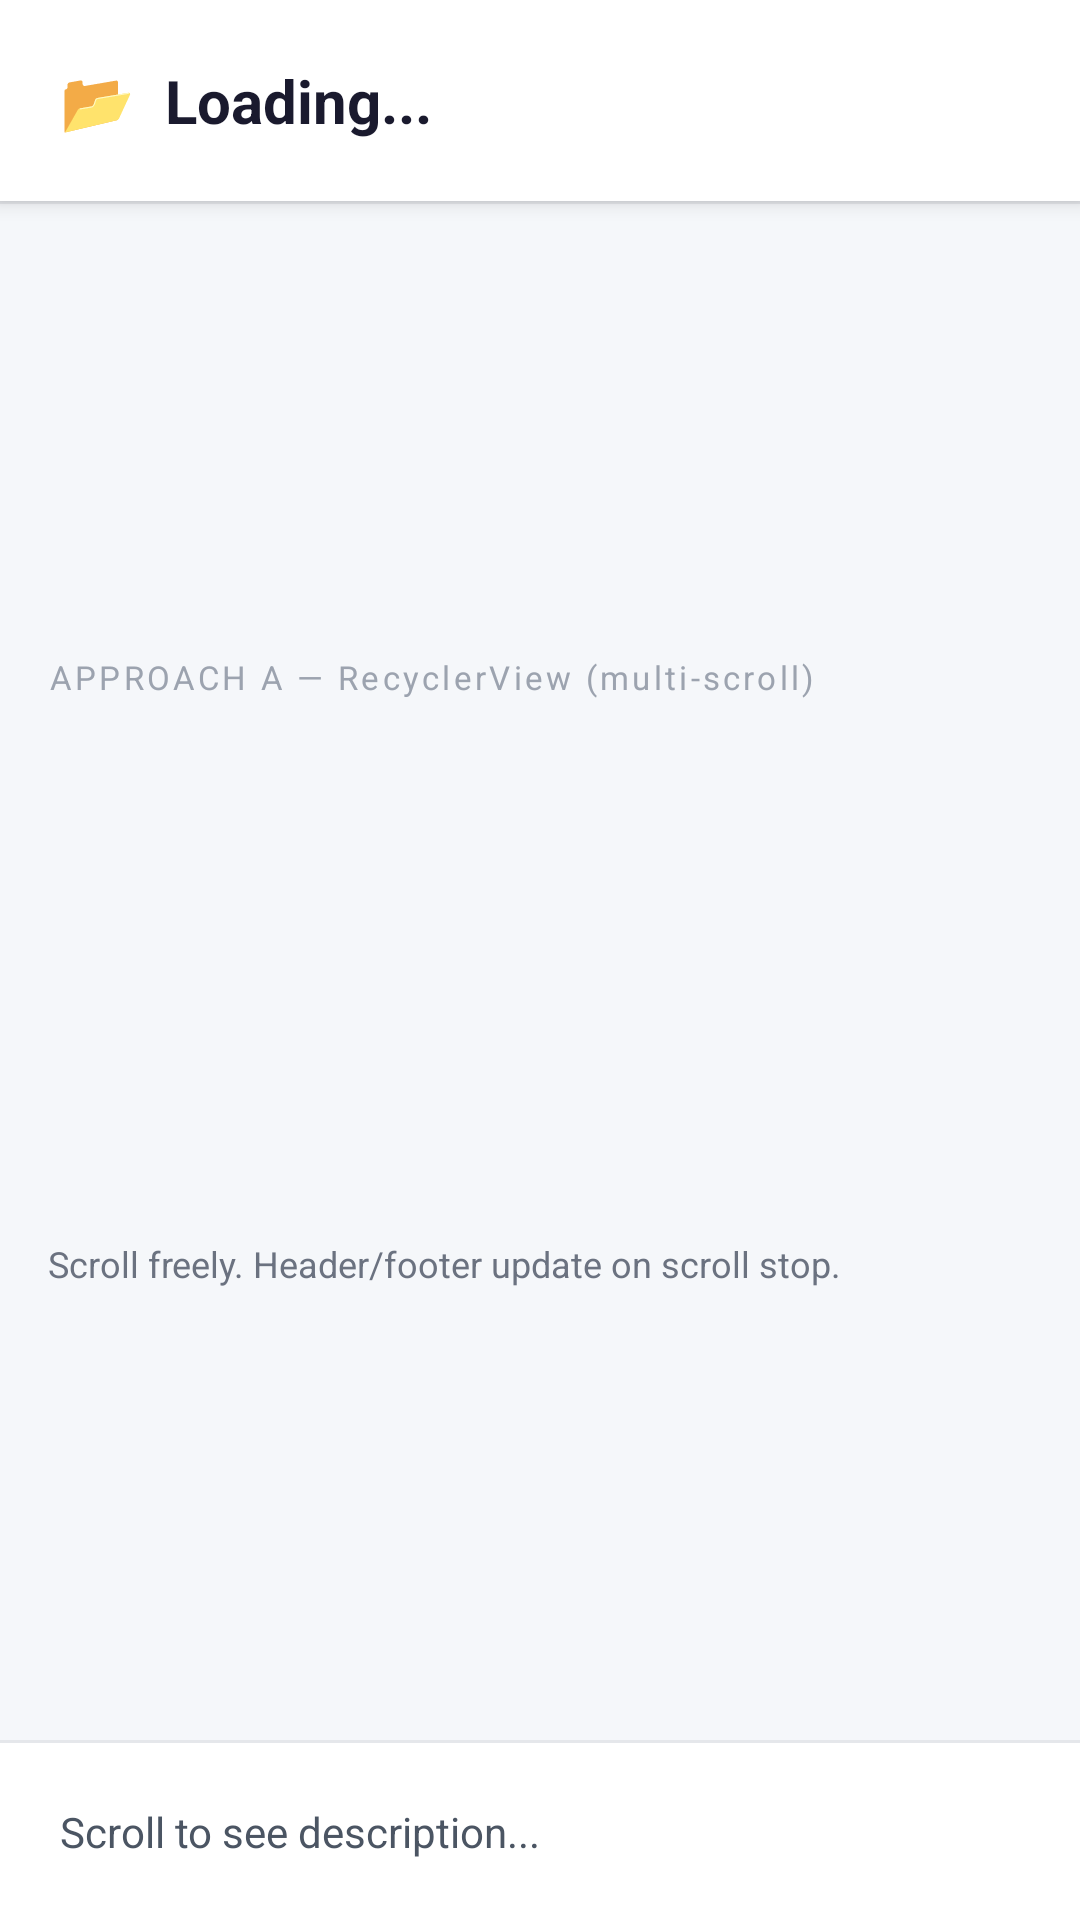

Write the Android layout XML for this screen, with the resource values it uses.
<!-- AndroidManifest.xml: application theme Theme.AndroidInterviewExercises -->
<!-- res/layout/fragment_horizontal_list.xml -->
<?xml version="1.0" encoding="utf-8"?>
<LinearLayout
    xmlns:android="http://schemas.android.com/apk/res/android"
    android:layout_width="match_parent"
    android:layout_height="match_parent"
    android:orientation="vertical"
    android:background="#F5F7FA">

    
    <TextView
        android:id="@+id/tvHeader"
        android:layout_width="match_parent"
        android:layout_height="wrap_content"
        android:padding="20dp"
        android:textSize="20sp"
        android:textStyle="bold"
        android:textColor="#1A1A2E"
        android:background="#FFFFFF"
        android:elevation="4dp"
        android:text="📂  Loading..."/>

    <View
        android:layout_width="match_parent"
        android:layout_height="1dp"
        android:background="#E5E7EB"/>

    
    <LinearLayout
        android:layout_width="match_parent"
        android:layout_height="0dp"
        android:layout_weight="1"
        android:orientation="vertical"
        android:gravity="center_vertical">

        <TextView
            android:layout_width="wrap_content"
            android:layout_height="wrap_content"
            android:layout_marginStart="16dp"
            android:layout_marginBottom="8dp"
            android:text="APPROACH A — RecyclerView (multi-scroll)"
            android:textSize="11sp"
            android:textColor="#9CA3AF"
            android:letterSpacing="0.1"/>

        
        <androidx.recyclerview.widget.RecyclerView
            android:id="@+id/recyclerViewHorizontal"
            android:layout_width="match_parent"
            android:layout_height="160dp"
            android:paddingStart="16dp"
            android:paddingEnd="16dp"
            android:clipToPadding="false"
            android:overScrollMode="never"/>

        <TextView
            android:layout_width="wrap_content"
            android:layout_height="wrap_content"
            android:layout_marginStart="16dp"
            android:layout_marginTop="12dp"
            android:text="Scroll freely. Header/footer update on scroll stop."
            android:textSize="12sp"
            android:textColor="#6B7280"/>

    </LinearLayout>

    <View
        android:layout_width="match_parent"
        android:layout_height="1dp"
        android:background="#E5E7EB"/>

    
    <TextView
        android:id="@+id/tvFooter"
        android:layout_width="match_parent"
        android:layout_height="wrap_content"
        android:padding="20dp"
        android:textSize="14sp"
        android:textColor="#4B5563"
        android:background="#FFFFFF"
        android:text="Scroll to see description..."/>

</LinearLayout>
<!-- resources referenced by this layout -->
<resources>
  <style name="Theme.AndroidInterviewExercises" parent="Theme.MaterialComponents.DayNight.DarkActionBar">
          <item name="colorPrimary">#4A90E2</item>
          <item name="colorPrimaryVariant">#2C6FBF</item>
          <item name="colorOnPrimary">#FFFFFF</item>
          <item name="colorSecondary">#F5A623</item>
          <item name="colorOnSecondary">#000000</item>
          <item name="android:statusBarColor">?attr/colorPrimaryVariant</item>
      </style>
</resources>
